Run: headless pygame with SDL's dummy video driver; simulated clock (each Clock.tick advances the game by its frame time, no real sleeping); random seed 0; keys injected as events and as key.get_pressed() state; no mouse input.
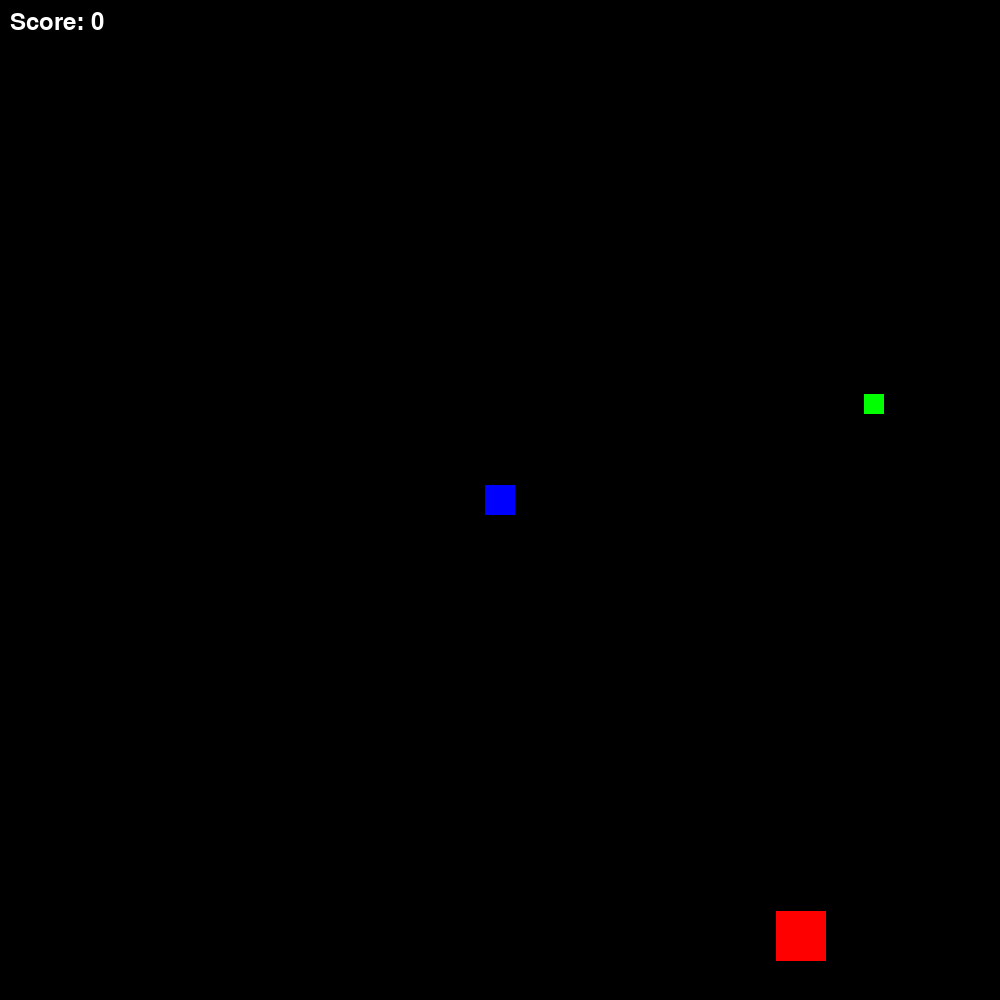
Frame 1 of 4 · flips 1–60 · no input
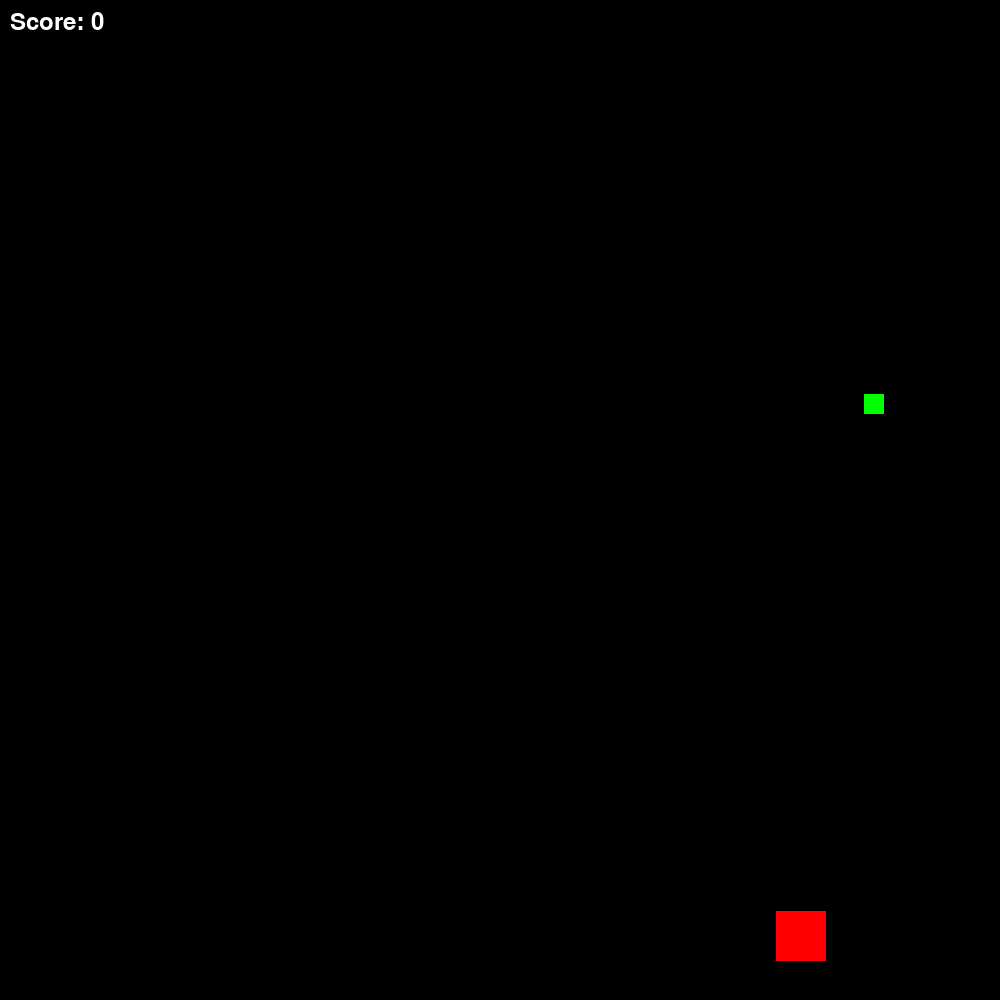
Frame 2 of 4 · flips 61–180 · tapped SPACE, RETURN · held RIGHT (→), D
Frame 3 of 4 · flips 181–300 · held DOWN (↓), S · screen unchanged from frame 2, image omitted
Frame 4 of 4 · flips 301–420 · held LEFT (←), A, UP (↑), W · screen same as frame 1, image omitted

The pygame program that drew these frames:


import pygame
import sys
import random
import math

WIDTH, HEIGHT = 1000, 1000
FPS = 60

BLACK = (0, 0, 0)
WHITE = (255, 255, 255)
BLUE = (0, 0, 255)
GREEN = (0, 255, 0)
RED = (255, 0, 0)


class Game:
    def __init__(self):
        """Initialize the game
        self.screen is the Pygame display surface
        self.agent: the player's character
        self.green_dot: the target for the agent
        self.red_puck: the obstacle for the agent
        self.score: the player's score
        """
        pygame.init()
        self.screen = pygame.display.set_mode((WIDTH, HEIGHT))
        
        self.agent = Agent()
        self.green_dot = GreenDot()
        self.red_puck = RedPuck()
        self.score = 0

    def run(self, event):
        """Implement the game loop here, given the pygame event"""
        for event in pygame.event.get():
            if event.type == pygame.QUIT:
                return False

        keys = pygame.key.get_pressed()
        if keys[pygame.K_LEFT]:
            self.agent.move(-1, 0)
        if keys[pygame.K_RIGHT]:
            self.agent.move(1, 0)
        if keys[pygame.K_UP]:
            self.agent.move(0, -1)
        if keys[pygame.K_DOWN]:
            self.agent.move(0, 1)

        self.screen.fill(BLACK)
        self.screen.blit(self.agent.image, self.agent.rect)
        self.screen.blit(self.green_dot.image, self.green_dot.rect)
        self.screen.blit(self.red_puck.image, self.red_puck.rect)

        is_collision = pygame.sprite.collide_rect(self.agent, self.red_puck)
        if is_collision:
            self.score -= 1

        distance = math.sqrt((self.green_dot.rect.x - self.agent.rect.x) ** 2 + (self.green_dot.rect.y - self.agent.rect.y) ** 2)
        if distance < 20:
            self.score += 1
            self.green_dot.reset()

        font = pygame.font.SysFont(None, 36)
        score_text = font.render(f"Score: {self.score}", True, WHITE)
        self.screen.blit(score_text, (10, 10))

        pygame.display.flip()
        pygame.time.Clock().tick(FPS)
        return True


class Agent(pygame.sprite.Sprite):
    def __init__(self):
        """Initialize the agent
        velocity: the agent's speed
        self.image is the Pygame Surface object representing the Agent
        self.rect is the Pygame Rect object representing the agent's position
        """
        super().__init__()
        self.image = pygame.Surface((30, 30))
        self.image.fill(BLUE)
        self.rect = self.image.get_rect()
        self.rect.x = WIDTH // 2 - 15
        self.rect.y = HEIGHT // 2 - 15
        self.velocity = 5

    def move(self, dx, dy):
        self.rect.x += dx * self.velocity
        self.rect.y += dy * self.velocity

class RedPuck(pygame.sprite.Sprite):
    """Class representing the red puck obstacle"""

    def __init__(self):
        """
        Initialize the red puck
        self.image is the Pygame Surface object representing the RedPuck
        self.rect is the Pygame Rect object representing the RedPuck's position
        """
        super().__init__()
        self.image = pygame.Surface((50, 50))
        self.image.fill(RED)
        self.rect = self.image.get_rect()
        self.rect.x = random.randint(0, WIDTH - 50)
        self.rect.y = random.randint(0, HEIGHT - 50)

    def update(self, agent):
        dx = 0
        dy = 0
        if self.rect.x < agent.rect.x:
            dx = 1
        elif self.rect.x > agent.rect.x:
            dx = -1
        if self.rect.y < agent.rect.y:
            dy = 1
        elif self.rect.y > agent.rect.y:
            dy = -1
        self.rect.x += dx
        self.rect.y += dy

class GreenDot(pygame.sprite.Sprite):
    def __init__(self):
        """
        Initialize the green dot
        self.image is the Pygame Surface object representing the GreenDot
        self.rect is the Pygame Rect object representing the GreenDot's position
        """
        super().__init__()
        self.image = pygame.Surface((20, 20))
        self.image.fill(GREEN)
        self.rect = self.image.get_rect()
        self.reset()

    def reset(self):
        self.rect.x = random.randint(0, WIDTH - 20)
        self.rect.y = random.randint(0, HEIGHT - 20)

if __name__ == "__main__":
    game = Game()
    running = True
    while running:
        event = pygame.event.poll()
        running = game.run(event)
    pygame.quit()
    sys.exit()
